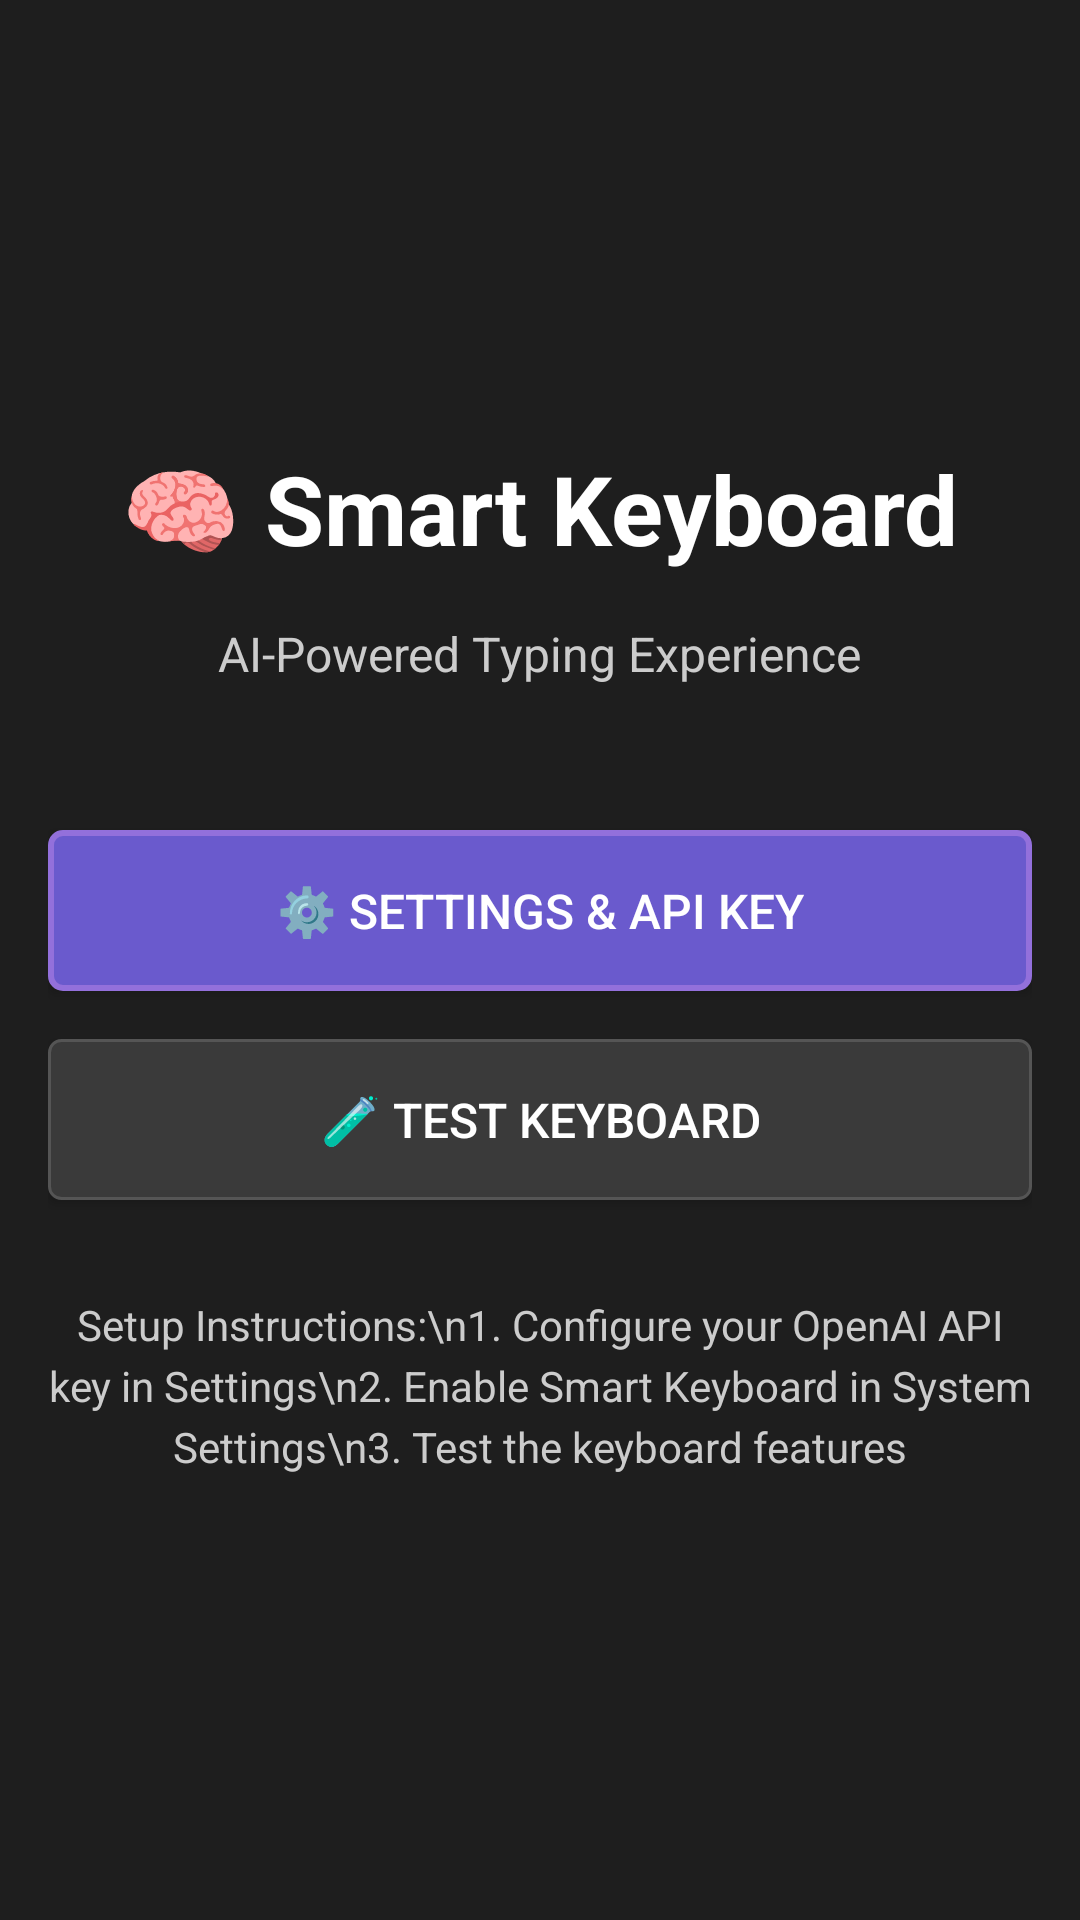

Produce the Android XML layout that renders to this screen, including the resource entries it uses.
<!-- AndroidManifest.xml: application theme Theme.SmartKeyboard -->
<!-- res/layout/activity_main.xml -->
<?xml version="1.0" encoding="utf-8"?>
<LinearLayout xmlns:android="http://schemas.android.com/apk/res/android"
    xmlns:tools="http://schemas.android.com/tools"
    android:id="@+id/main"
    android:layout_width="match_parent"
    android:layout_height="match_parent"
    android:orientation="vertical"
    android:padding="16dp"
    android:background="#FF1E1E1E"
    android:gravity="center"
    tools:context=".MainActivity">

    <TextView
        android:layout_width="wrap_content"
        android:layout_height="wrap_content"
        android:text="🧠 Smart Keyboard"
        android:textSize="32sp"
        android:textStyle="bold"
        android:textColor="#FFFFFF"
        android:layout_marginBottom="16dp" />

    <TextView
        android:layout_width="wrap_content"
        android:layout_height="wrap_content"
        android:text="AI-Powered Typing Experience"
        android:textSize="16sp"
        android:textColor="#CCCCCC"
        android:layout_marginBottom="48dp" />

    <Button
        android:id="@+id/btn_settings"
        android:layout_width="match_parent"
        android:layout_height="wrap_content"
        android:text="⚙️ Settings &amp; API Key"
        android:textSize="16sp"
        android:background="@drawable/key_bg_selected"
        android:textColor="#FFFFFF"
        android:layout_marginBottom="16dp"
        android:padding="16dp" />

    <Button
        android:id="@+id/btn_test_keyboard"
        android:layout_width="match_parent"
        android:layout_height="wrap_content"
        android:text="🧪 Test Keyboard"
        android:textSize="16sp"
        android:background="@drawable/key_bg"
        android:textColor="#FFFFFF"
        android:layout_marginBottom="32dp"
        android:padding="16dp" />

    <TextView
        android:layout_width="match_parent"
        android:layout_height="wrap_content"
        android:text="Setup Instructions:\n1. Configure your OpenAI API key in Settings\n2. Enable Smart Keyboard in System Settings\n3. Test the keyboard features"
        android:textSize="14sp"
        android:textColor="#CCCCCC"
        android:gravity="center"
        android:lineSpacingExtra="4dp" />

</LinearLayout>
<!-- resources referenced by this layout -->
<resources>
  <!-- drawable key_bg (drawable) -->
  <?xml version="1.0" encoding="utf-8"?>
  <selector xmlns:android="http://schemas.android.com/apk/res/android">
      
      <item android:state_pressed="true">
          <shape android:shape="rectangle">
              <solid android:color="#FF4A4A4A" />
              <corners android:radius="4dp" />
              <stroke android:width="1dp" android:color="#FF666666" />
          </shape>
      </item>
      
      
      <item>
          <shape android:shape="rectangle">
              <solid android:color="#FF3A3A3A" />
              <corners android:radius="4dp" />
              <stroke android:width="1dp" android:color="#FF555555" />
          </shape>
      </item>
  </selector>
  <!-- drawable key_bg_selected (drawable) -->
  <?xml version="1.0" encoding="utf-8"?>
  <shape xmlns:android="http://schemas.android.com/apk/res/android"
      android:shape="rectangle">
      <solid android:color="#FF6A5ACD" />
      <corners android:radius="4dp" />
      <stroke android:width="2dp" android:color="#FF9370DB" />
  </shape>
  <style name="Theme.SmartKeyboard" parent="Base.Theme.SmartKeyboard" />
  <style name="Base.Theme.SmartKeyboard" parent="Theme.Material3.DayNight.NoActionBar">
          
          
      </style>
</resources>
